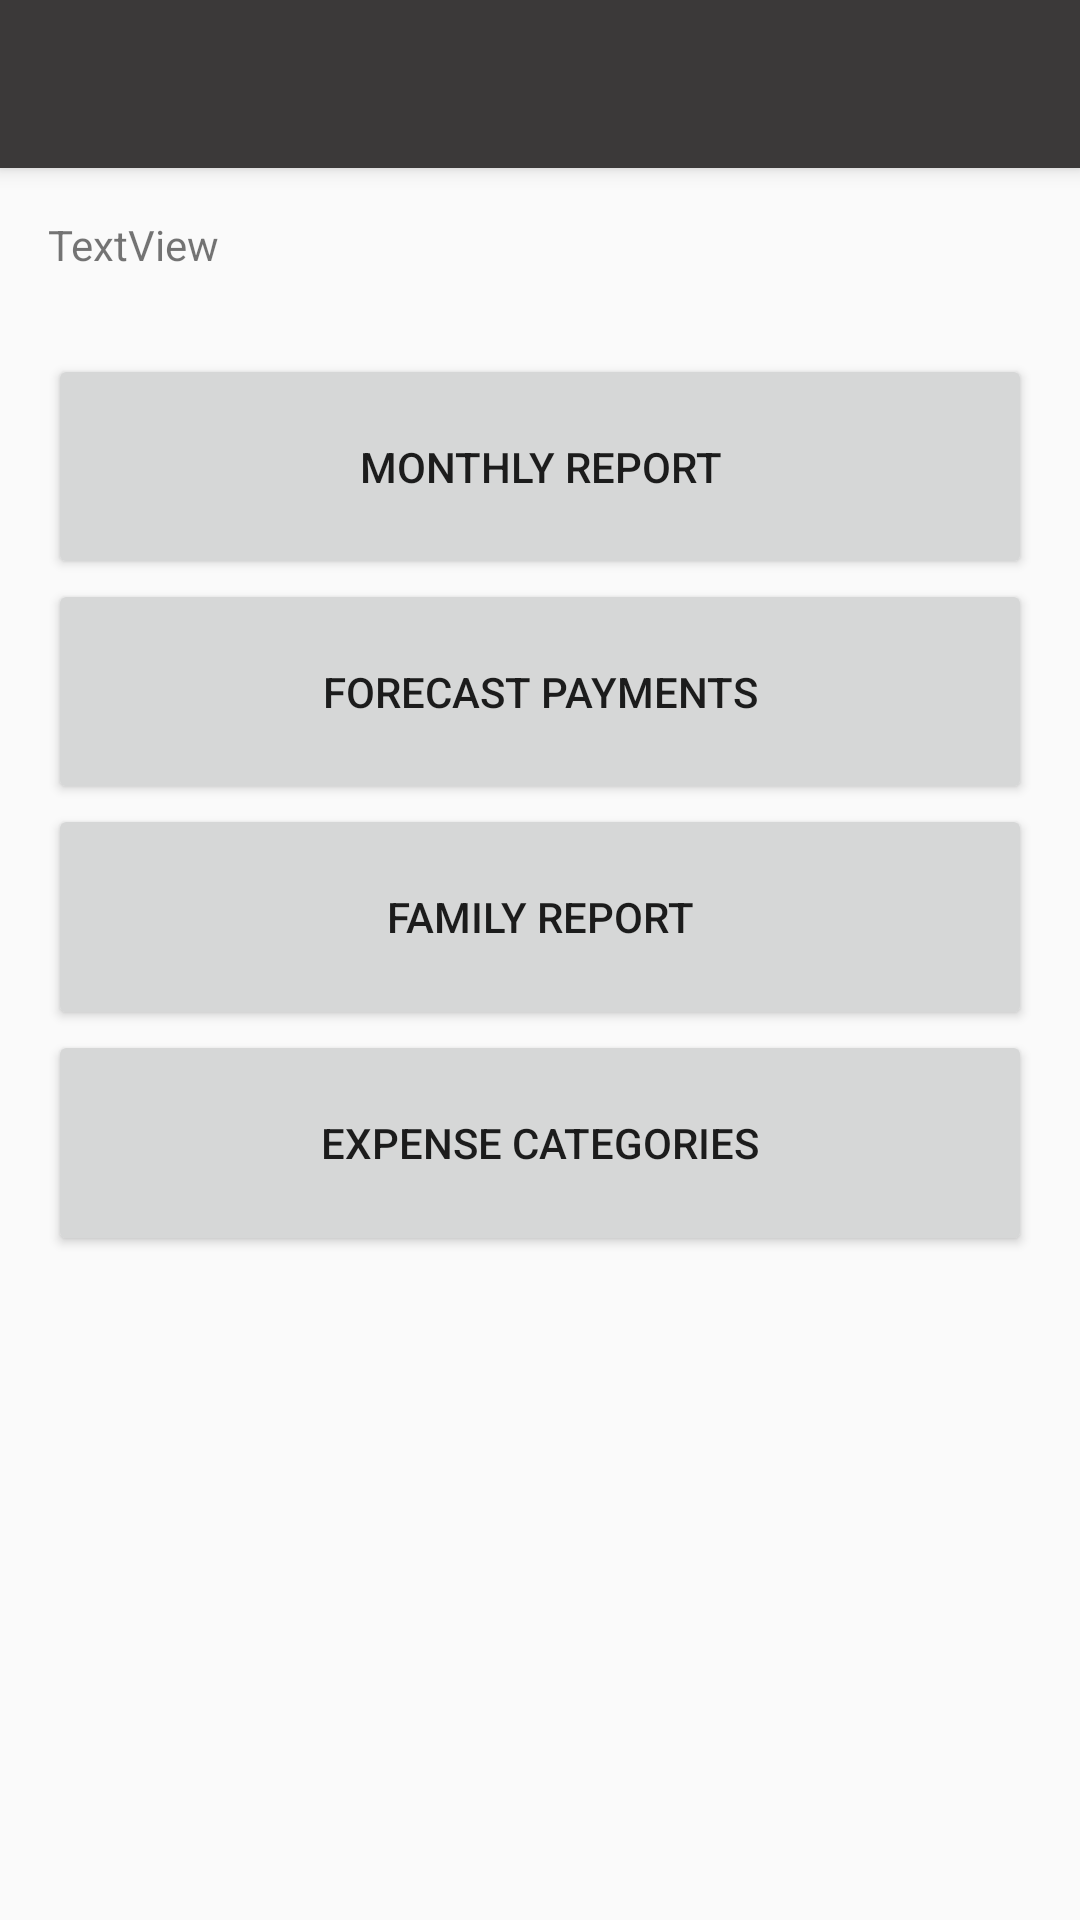

Reconstruct the res/layout file that produces this screen, plus the resources it refers to.
<!-- AndroidManifest.xml: application theme AppTheme -->
<!-- res/layout/activity_finance.xml -->
<?xml version="1.0" encoding="utf-8"?>
<android.support.design.widget.CoordinatorLayout xmlns:android="http://schemas.android.com/apk/res/android"
    xmlns:app="http://schemas.android.com/apk/res-auto"
    xmlns:tools="http://schemas.android.com/tools"
    android:layout_width="match_parent"
    android:layout_height="match_parent"
    android:fitsSystemWindows="true"
    tools:context="teamhardcoder.y_fi.Finance">

    <android.support.design.widget.AppBarLayout
        android:layout_width="match_parent"
        android:layout_height="wrap_content"
        android:theme="@style/AppTheme.AppBarOverlay">

        <android.support.v7.widget.Toolbar
            android:id="@+id/toolbar"
            android:layout_width="match_parent"
            android:layout_height="?attr/actionBarSize"
            android:background="?attr/colorPrimary"
            app:popupTheme="@style/AppTheme.PopupOverlay" />

    </android.support.design.widget.AppBarLayout>

    <include layout="@layout/content_finance" />

</android.support.design.widget.CoordinatorLayout>
<!-- res/layout/content_finance.xml (included above) -->
<?xml version="1.0" encoding="utf-8"?>
<LinearLayout xmlns:android="http://schemas.android.com/apk/res/android"
    xmlns:app="http://schemas.android.com/apk/res-auto"
    xmlns:tools="http://schemas.android.com/tools"
    android:id="@+id/content_finance"
    android:layout_width="match_parent"
    android:layout_height="match_parent"
    android:paddingBottom="@dimen/activity_vertical_margin"
    android:paddingLeft="@dimen/activity_horizontal_margin"
    android:paddingRight="@dimen/activity_horizontal_margin"
    android:paddingTop="@dimen/activity_vertical_margin"
    app:layout_behavior="@string/appbar_scrolling_view_behavior"
    tools:context="teamhardcoder.y_fi.Finance"
    tools:showIn="@layout/activity_finance"
    android:orientation="vertical"
    android:weightSum="1">

    <TextView
        android:text="TextView"
        android:layout_width="match_parent"
        android:layout_height="wrap_content"
        android:id="@+id/textView6"
        android:layout_weight="0.08" />

    <Button
        android:text="Monthly Report"
        android:layout_width="match_parent"
        android:layout_height="wrap_content"
        android:id="@+id/button5"
        android:layout_weight="0.08" />

    <Button
        android:text="Forecast Payments"
        android:layout_width="match_parent"
        android:layout_height="wrap_content"
        android:id="@+id/button6"
        android:layout_weight="0.08" />

    <Button
        android:text="Family Report"
        android:layout_width="match_parent"
        android:layout_height="wrap_content"
        android:id="@+id/button7"
        android:layout_weight="0.08" />

    <Button
        android:text="Expense Categories"
        android:layout_width="match_parent"
        android:layout_height="wrap_content"
        android:id="@+id/button8"
        android:layout_weight="0.08" />
</LinearLayout>
<!-- resources referenced by this layout -->
<resources>
  <dimen name="activity_horizontal_margin">16dp</dimen>
  <dimen name="activity_vertical_margin">16dp</dimen>
  <style name="AppTheme.AppBarOverlay" parent="ThemeOverlay.AppCompat.Dark.ActionBar" />
  <style name="AppTheme.PopupOverlay" parent="ThemeOverlay.AppCompat.Light" />
  <style name="AppTheme" parent="Theme.AppCompat.Light.DarkActionBar">
          
          <item name="colorPrimary">@color/colorPrimary</item>
          <item name="colorPrimaryDark">@color/colorPrimaryDark</item>
          <item name="colorAccent">@color/colorAccent</item>
          <item name="android:windowFullscreen">true</item>
      </style>
  <color name="colorPrimary">#3b3939</color>
  <color name="colorPrimaryDark">#020203</color>
  <color name="colorAccent">#FF4081</color>
</resources>
